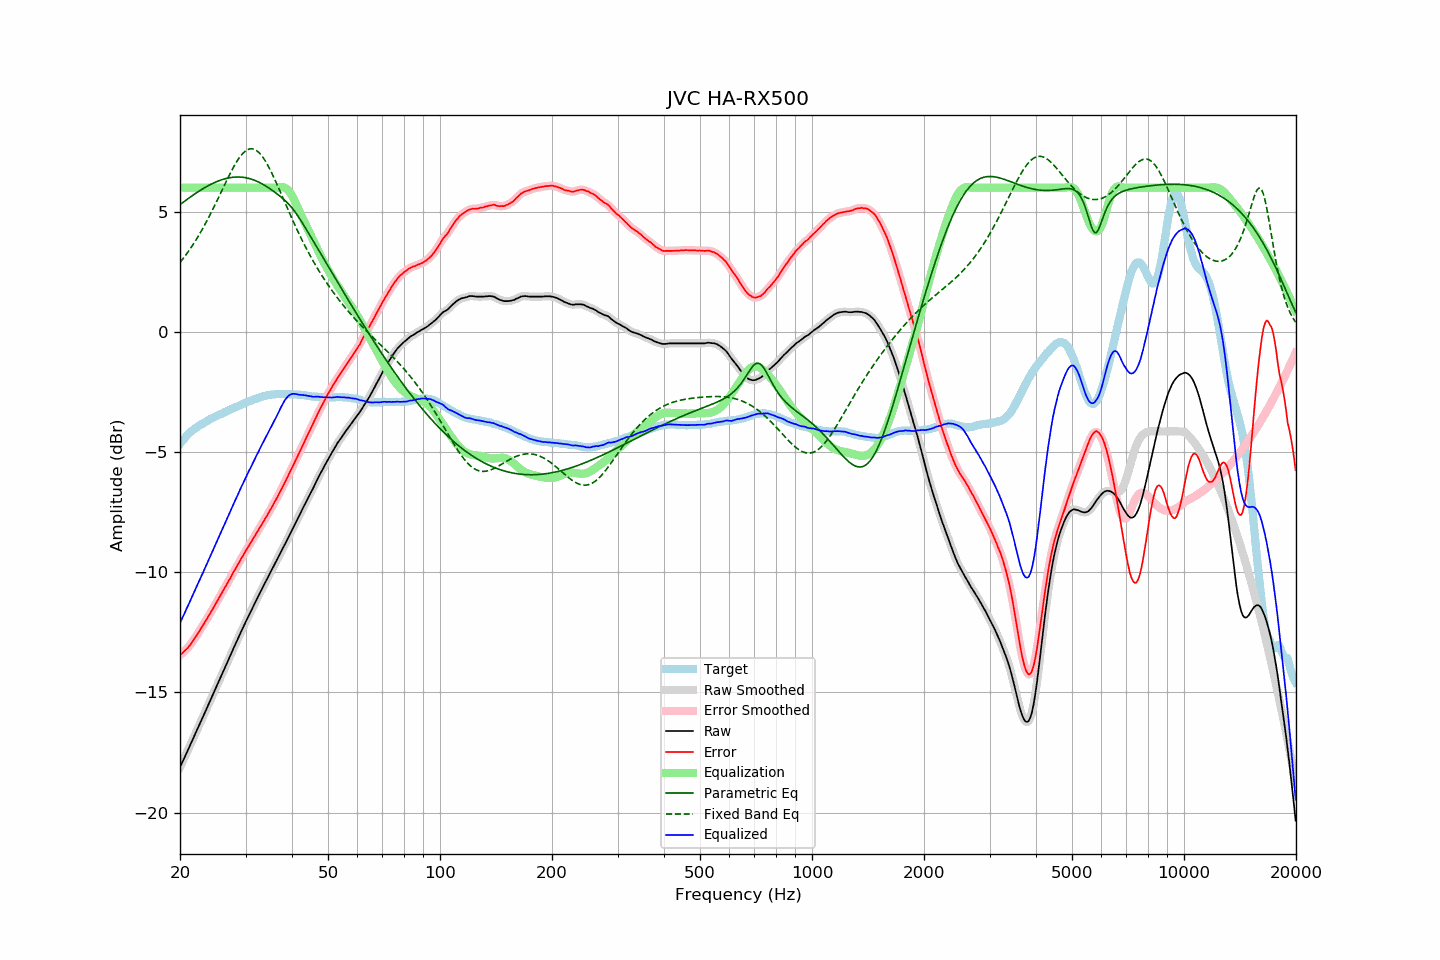

Values plotted in this chart, from the file beside it:
frequency, raw, error, smoothed, error_smoothed, equalization, parametric_eq, fixed_band_eq, equalized_raw, equalized_smoothed, target
20.00, -18.11, -13.45, -18.11, -13.45, 6.00, 5.29, 2.89, -12.11, -12.11, -4.66
20.20, -17.97, -13.40, -17.97, -13.39, 6.00, 5.35, 2.97, -11.97, -11.97, -4.57
20.40, -17.82, -13.33, -17.82, -13.33, 6.00, 5.40, 3.06, -11.82, -11.82, -4.49
20.61, -17.68, -13.26, -17.68, -13.27, 6.00, 5.45, 3.15, -11.68, -11.68, -4.42
20.81, -17.53, -13.20, -17.53, -13.20, 6.00, 5.49, 3.24, -11.53, -11.53, -4.33
21.02, -17.39, -13.14, -17.39, -13.13, 6.00, 5.54, 3.33, -11.39, -11.39, -4.25
21.23, -17.24, -13.05, -17.24, -13.05, 6.00, 5.59, 3.42, -11.24, -11.24, -4.19
21.44, -17.09, -12.96, -17.09, -12.96, 6.00, 5.64, 3.52, -11.09, -11.09, -4.13
21.66, -16.94, -12.86, -16.94, -12.86, 6.00, 5.69, 3.62, -10.94, -10.94, -4.08
21.87, -16.80, -12.77, -16.79, -12.76, 6.00, 5.73, 3.73, -10.80, -10.79, -4.03
22.09, -16.65, -12.67, -16.65, -12.67, 6.00, 5.78, 3.83, -10.65, -10.65, -3.98
22.31, -16.50, -12.56, -16.50, -12.56, 6.00, 5.82, 3.94, -10.50, -10.50, -3.93
22.54, -16.35, -12.46, -16.35, -12.46, 6.00, 5.86, 4.05, -10.35, -10.35, -3.89
22.76, -16.20, -12.34, -16.20, -12.35, 6.00, 5.91, 4.17, -10.20, -10.20, -3.85
22.99, -16.06, -12.24, -16.06, -12.24, 6.00, 5.95, 4.28, -10.06, -10.06, -3.82
23.22, -15.91, -12.13, -15.91, -12.13, 6.00, 5.99, 4.41, -9.91, -9.91, -3.78
23.45, -15.76, -12.01, -15.76, -12.01, 6.00, 6.03, 4.53, -9.76, -9.76, -3.74
23.69, -15.61, -11.91, -15.61, -11.91, 6.00, 6.06, 4.65, -9.61, -9.61, -3.71
23.92, -15.46, -11.79, -15.46, -11.80, 6.00, 6.10, 4.78, -9.46, -9.46, -3.66
24.16, -15.31, -11.69, -15.31, -11.69, 6.00, 6.13, 4.91, -9.31, -9.31, -3.62
24.40, -15.16, -11.57, -15.16, -11.57, 6.00, 6.17, 5.05, -9.16, -9.16, -3.59
24.65, -15.01, -11.45, -15.01, -11.45, 6.00, 6.20, 5.18, -9.01, -9.01, -3.56
24.89, -14.86, -11.33, -14.86, -11.33, 6.00, 6.23, 5.32, -8.86, -8.86, -3.53
25.14, -14.71, -11.22, -14.71, -11.22, 6.00, 6.26, 5.46, -8.71, -8.71, -3.49
25.39, -14.56, -11.10, -14.56, -11.10, 6.00, 6.28, 5.60, -8.56, -8.56, -3.46
25.65, -14.41, -10.99, -14.41, -10.98, 6.00, 6.31, 5.74, -8.41, -8.41, -3.42
25.91, -14.26, -10.86, -14.26, -10.86, 6.00, 6.33, 5.88, -8.26, -8.26, -3.40
26.16, -14.11, -10.74, -14.11, -10.74, 6.00, 6.35, 6.02, -8.11, -8.11, -3.37
26.43, -13.96, -10.63, -13.96, -10.62, 6.00, 6.37, 6.16, -7.96, -7.96, -3.33
26.69, -13.81, -10.51, -13.81, -10.51, 6.00, 6.39, 6.30, -7.81, -7.81, -3.30
26.96, -13.66, -10.39, -13.66, -10.39, 6.00, 6.40, 6.43, -7.66, -7.66, -3.27
27.23, -13.51, -10.28, -13.51, -10.27, 6.00, 6.42, 6.57, -7.51, -7.51, -3.23
27.50, -13.36, -10.16, -13.36, -10.15, 6.00, 6.43, 6.69, -7.36, -7.36, -3.20
27.77, -13.21, -10.02, -13.21, -10.03, 6.00, 6.43, 6.82, -7.21, -7.21, -3.18
28.05, -13.06, -9.91, -13.06, -9.91, 6.00, 6.44, 6.94, -7.06, -7.06, -3.14
28.33, -12.92, -9.79, -12.92, -9.79, 6.00, 6.44, 7.05, -6.92, -6.92, -3.13
28.62, -12.77, -9.67, -12.77, -9.67, 6.00, 6.45, 7.16, -6.77, -6.77, -3.10
28.90, -12.62, -9.56, -12.62, -9.56, 6.00, 6.44, 7.26, -6.62, -6.62, -3.06
29.19, -12.47, -9.43, -12.47, -9.44, 6.00, 6.44, 7.34, -6.47, -6.47, -3.04
29.48, -12.33, -9.34, -12.33, -9.33, 6.00, 6.43, 7.42, -6.33, -6.33, -2.99
29.78, -12.18, -9.21, -12.18, -9.21, 6.00, 6.42, 7.49, -6.18, -6.18, -2.97
30.08, -12.04, -9.10, -12.04, -9.10, 6.00, 6.41, 7.54, -6.04, -6.04, -2.94
30.38, -11.90, -8.99, -11.90, -8.99, 6.00, 6.40, 7.58, -5.90, -5.90, -2.91
30.68, -11.77, -8.89, -11.77, -8.88, 6.00, 6.38, 7.61, -5.77, -5.77, -2.88
30.99, -11.64, -8.78, -11.64, -8.78, 6.00, 6.36, 7.62, -5.64, -5.64, -2.86
31.30, -11.50, -8.67, -11.50, -8.67, 6.00, 6.34, 7.62, -5.50, -5.50, -2.84
31.61, -11.36, -8.55, -11.36, -8.55, 6.00, 6.32, 7.60, -5.36, -5.36, -2.81
31.93, -11.22, -8.43, -11.22, -8.44, 6.00, 6.29, 7.57, -5.22, -5.22, -2.79
32.24, -11.09, -8.32, -11.09, -8.32, 6.00, 6.26, 7.53, -5.09, -5.09, -2.77
32.57, -10.96, -8.22, -10.95, -8.21, 6.00, 6.23, 7.47, -4.96, -4.95, -2.74
32.89, -10.82, -8.11, -10.82, -8.11, 6.00, 6.20, 7.40, -4.82, -4.82, -2.71
33.22, -10.69, -7.99, -10.69, -7.99, 6.00, 6.16, 7.32, -4.69, -4.69, -2.69
33.55, -10.56, -7.88, -10.56, -7.88, 6.00, 6.13, 7.22, -4.56, -4.56, -2.68
33.89, -10.43, -7.76, -10.43, -7.77, 6.00, 6.09, 7.12, -4.43, -4.43, -2.67
34.23, -10.30, -7.66, -10.30, -7.65, 6.00, 6.04, 7.01, -4.30, -4.30, -2.64
34.57, -10.17, -7.54, -10.17, -7.54, 6.00, 6.00, 6.88, -4.17, -4.17, -2.63
34.92, -10.04, -7.42, -10.04, -7.42, 6.00, 5.96, 6.76, -4.04, -4.04, -2.62
35.27, -9.91, -7.31, -9.91, -7.30, 6.00, 5.91, 6.62, -3.91, -3.91, -2.60
35.62, -9.79, -7.18, -9.79, -7.18, 6.00, 5.86, 6.48, -3.79, -3.79, -2.61
35.97, -9.66, -7.06, -9.66, -7.07, 6.00, 5.81, 6.34, -3.66, -3.66, -2.60
... 635 more rows
